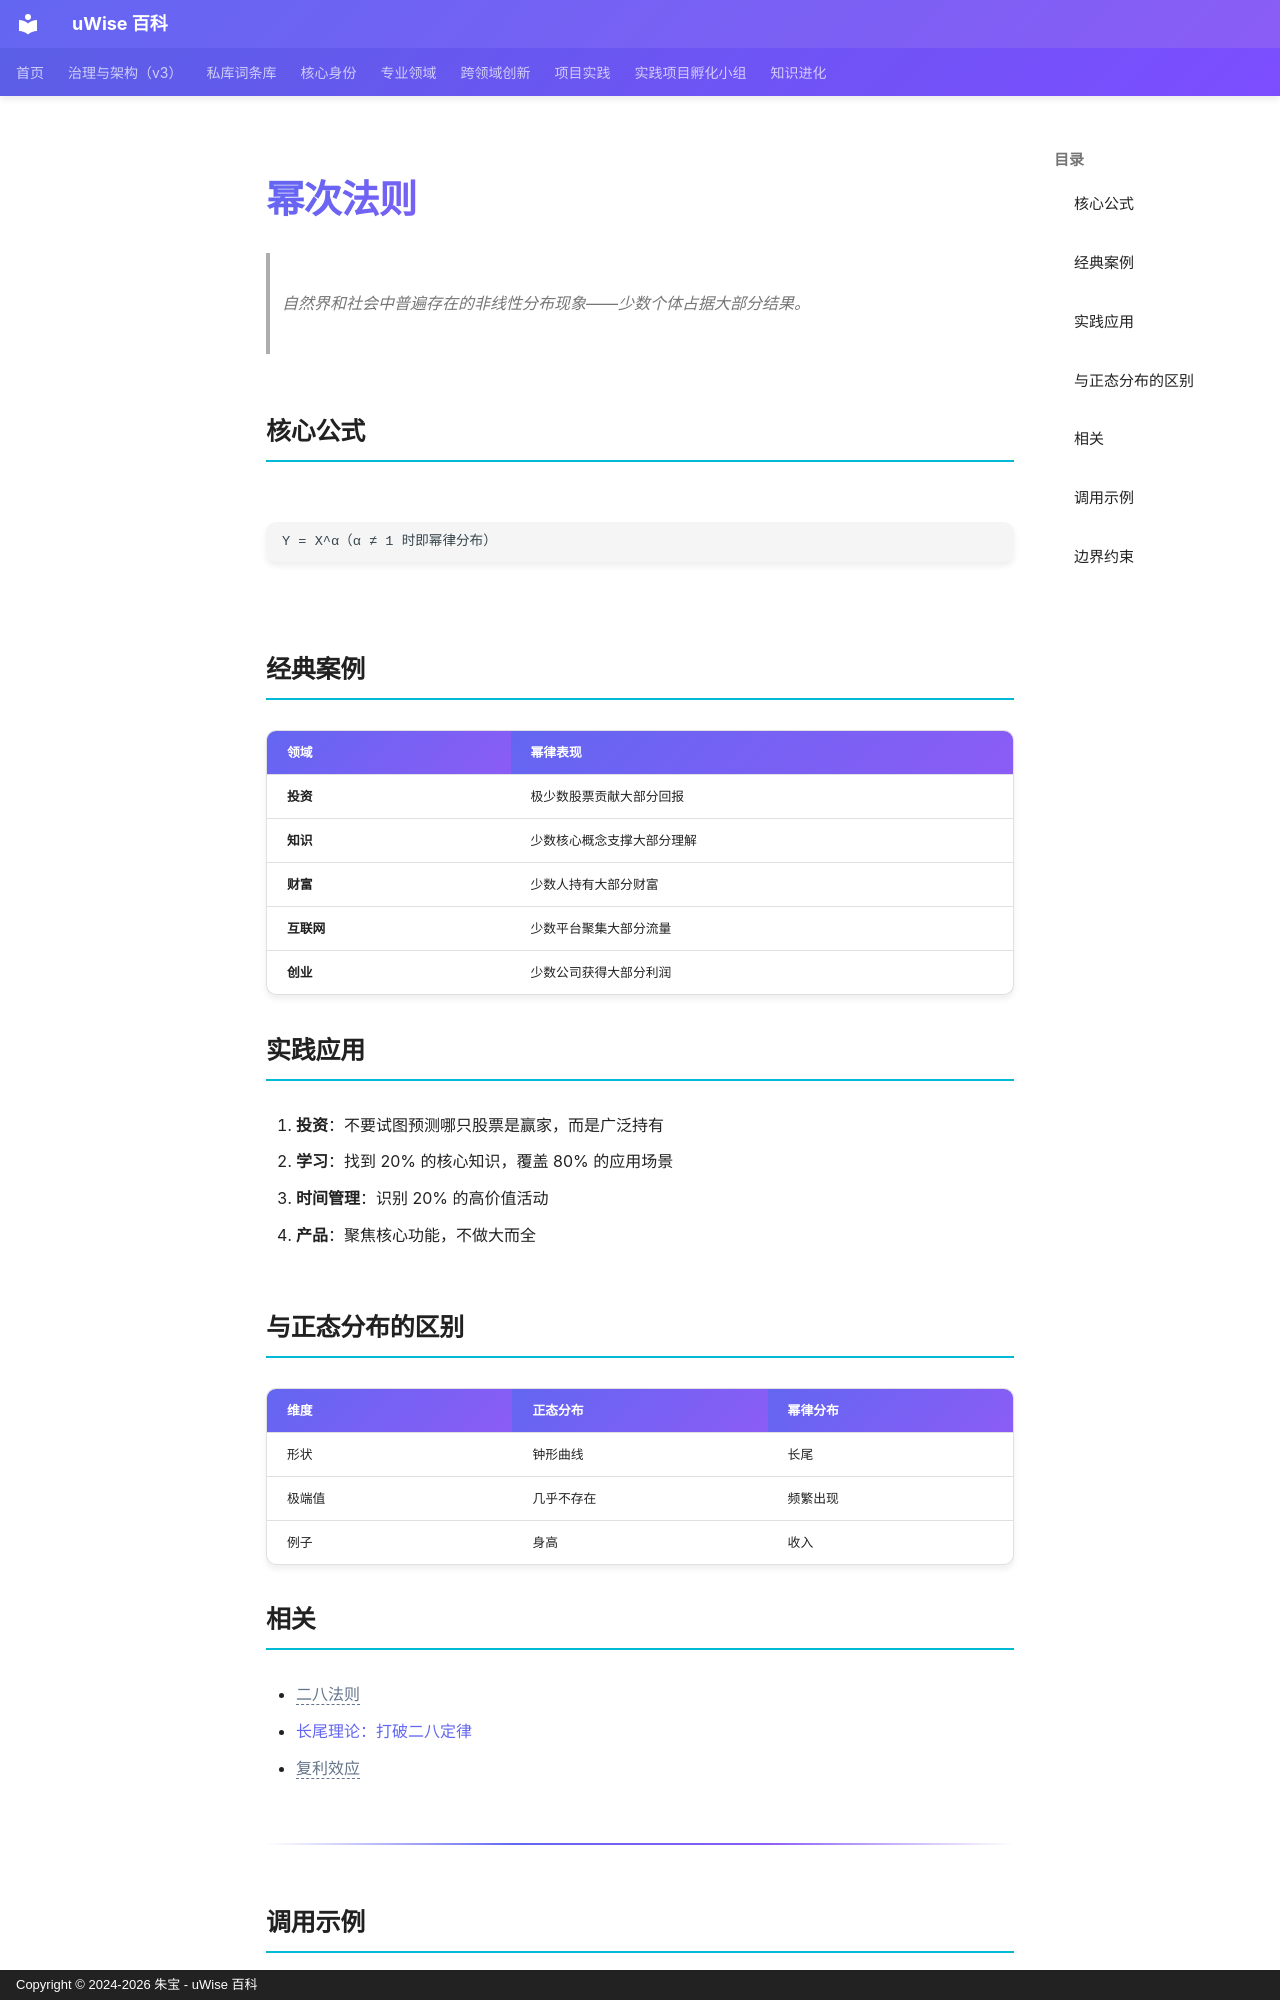

repository: zhubao315/uWise · page: vault-encyclopedia/md-7548bf3e/index.html · generator: mkdocs · copyright: Copyright © 2024-2026 朱宝 - uWise 百科

---
title: "幂次法则"
description: "自然界和社会中普遍存在的非线性分布现象——少数个体占据大部分结果。"
---

# 幂次法则

> 自然界和社会中普遍存在的非线性分布现象——少数个体占据大部分结果。

## 核心公式

```
Y = X^α（α ≠ 1 时即幂律分布）
```

## 经典案例

| 领域 | 幂律表现 |
|------|---------|
| **投资** | 极少数股票贡献大部分回报 |
| **知识** | 少数核心概念支撑大部分理解 |
| **财富** | 少数人持有大部分财富 |
| **互联网** | 少数平台聚集大部分流量 |
| **创业** | 少数公司获得大部分利润 |

## 实践应用

1. **投资**：不要试图预测哪只股票是赢家，而是广泛持有
2. **学习**：找到 20% 的核心知识，覆盖 80% 的应用场景
3. **时间管理**：识别 20% 的高价值活动
4. **产品**：聚焦核心功能，不做大而全

## 与正态分布的区别

| 维度 | 正态分布 | 幂律分布 |
|------|---------|---------|
| 形状 | 钟形曲线 | 长尾 |
| 极端值 | 几乎不存在 | 频繁出现 |
| 例子 | 身高 | 收入 |

## 相关

- <span class="uw-unresolved" data-target="二八原则" title="未解析的双链目标：二八原则">二八法则</span>
- [长尾理论：打破二八定律](../md-52400fbd/)
- <span class="uw-unresolved" data-target="复利效应" title="未解析的双链目标：复利效应">复利效应</span>

---

## 调用示例

场景 1：判断「幂次法则」是否适用时，先复述其核心——「幂次法则」的定义见上文——再对照当前事实逐项核对。
场景 2：遇到与「幂次法则」相似的模糊情形，以要点「围绕「幂次法则」建立判断框架」为检查清单，避免只凭印象下结论。
